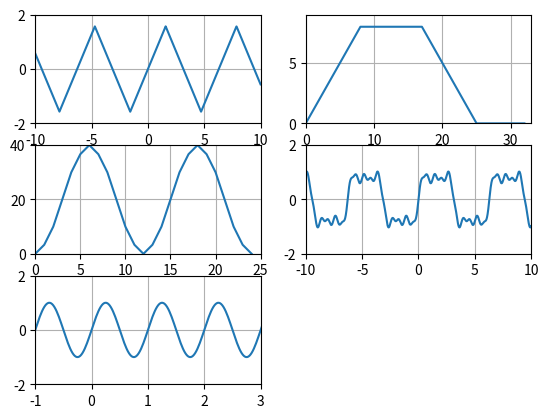

Reproduce this figure in Python.
import numpy as np
import matplotlib.pyplot as plt


def f1(t):
    return np.arcsin(np.sin(t) )


def f2(t):
    return np.sin(t) + 1.0/3.0*np.sin(3*t) + 1.0/5.0*np.sin(5*t) + 1.0/10*np.sin(10*t)


def f3(t):
    return np.sin(np.pi*2*t)


a = np.arange(-10.0, 10.0, 0.01)
plt.subplot(321)
plt.plot(a, f1(a))
plt.axis([-10, 10, -2, 2])
plt.grid(True)

plt.subplot(322)
b = np.arange(0.0, 33.0, 1)
plt.plot(b, [0, 1, 2, 3, 4, 5, 6, 7, 8, 8, 8, 8, 8, 8, 8, 8,
         8, 8, 7, 6, 5, 4, 3, 2, 1, 0, 0, 0, 0, 0, 0, 0, 0, ])
plt.axis([0, 33, 0, 9])
plt.grid(True)

plt.subplot(323)
x = np.arange(0, 25, 1)
b = np.full(25, 40)
b = b * [0, 1.0/12, 3.0/12, 6.0/12, 9.0/12, 11.0/12, 12.0/12,
         11.0/12, 9.0/12, 6.0/12, 3.0/12, 1.0/12, 0.0/12, 1.0 /
         12, 3.0/12, 6.0/12, 9.0/12, 11.0/12, 12.0/12,
         11.0/12, 9.0/12, 6.0/12, 3.0/12, 1.0/12, 0]
plt.plot(x, b)
plt.axis([0, 25, 0, 40])
plt.grid(True)

plt.subplot(324)
plt.plot(a, f2(a))
plt.axis([-10, 10, -2, 2])
plt.grid(True)
plt.show()

plt.subplot(325)
a = np.arange(-10.0, 10.0, 0.02)
plt.plot(a, f3(a))
plt.axis([-1, 3, -2, 2])
plt.grid(True)
plt.savefig('mat_test', dpi=1200)
plt.show()
